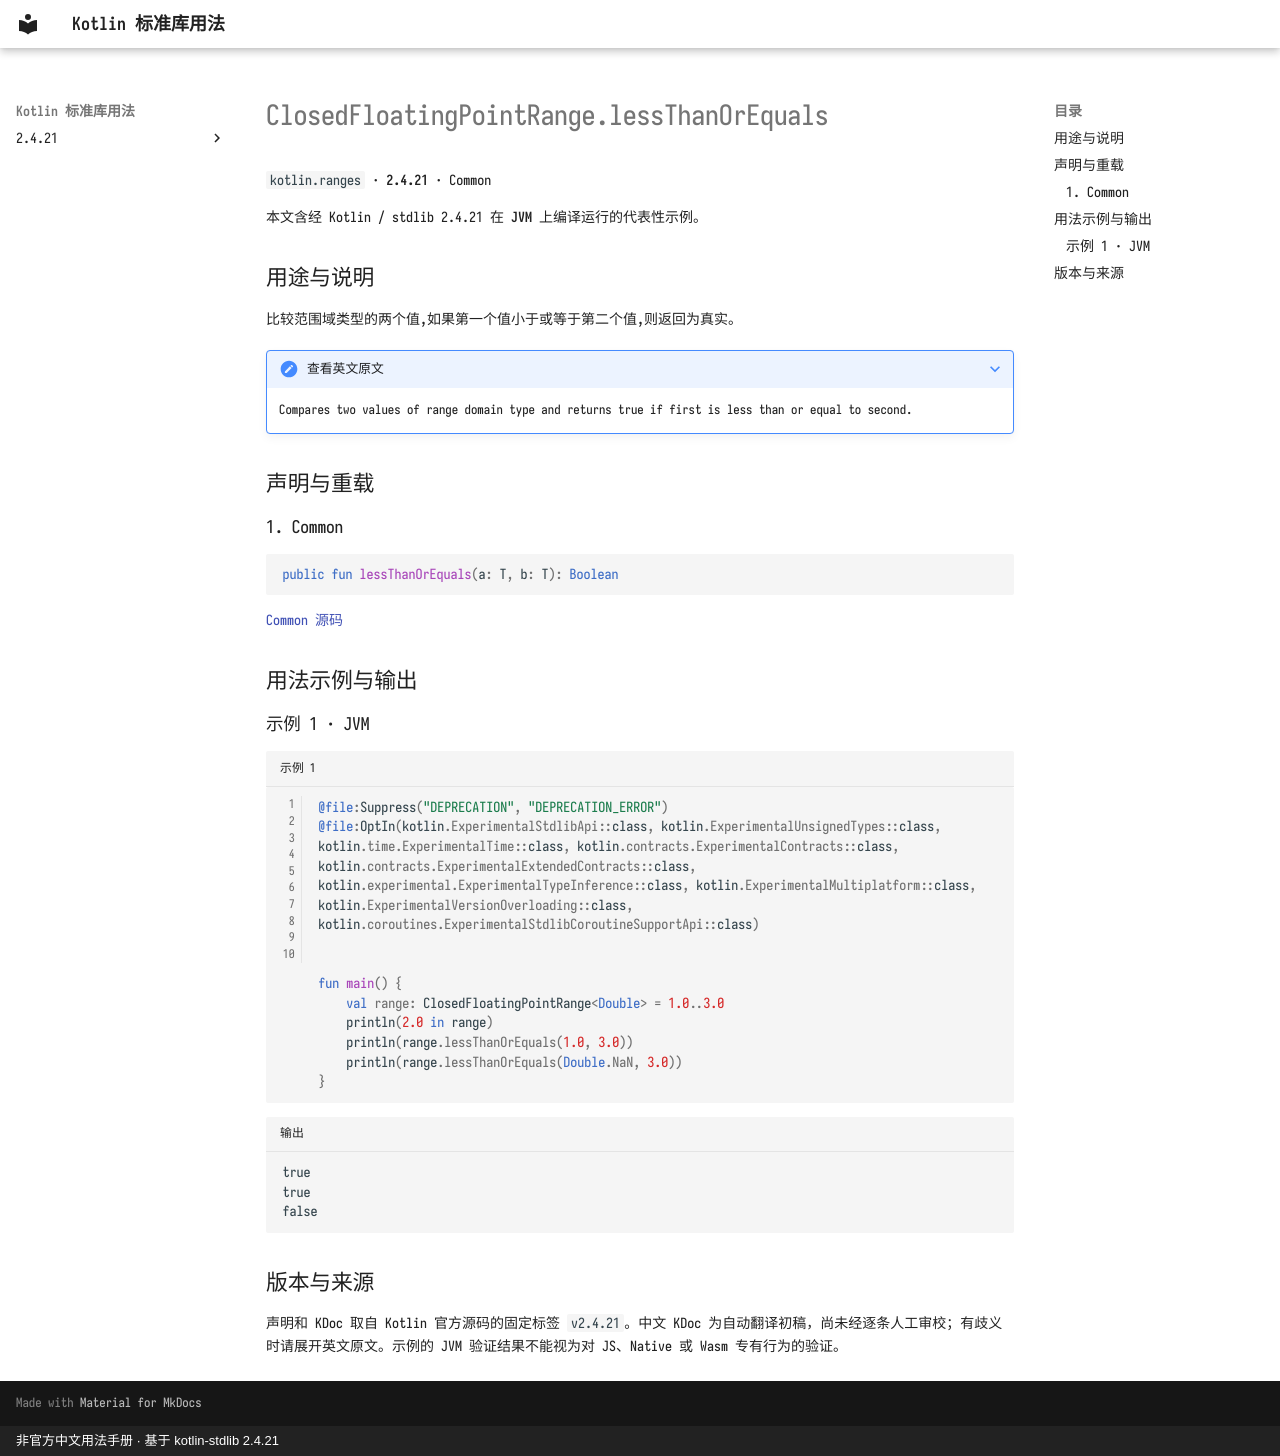

repository: oooooooko/kotlin-stdlib-docs · page: zh/api/kotlin.ranges/closedfloatingpointrange-lessthanorequals--66e1754f/index.html · generator: mkdocs · copyright: 非官方中文用法手册 · 基于 kotlin-stdlib 2.4.21

# ClosedFloatingPointRange.lessThanOrEquals

`kotlin.ranges` · **2.4.21** · Common

本文含经 Kotlin / stdlib 2.4.21 在 **JVM** 上编译运行的代表性示例。

## 用途与说明

比较范围域类型的两个值,如果第一个值小于或等于第二个值,则返回为真实。

??? note "查看英文原文"

    Compares two values of range domain type and returns true if first is less than or equal to second.

## 声明与重载

### 1. Common

```kotlin
public fun lessThanOrEquals(a: T, b: T): Boolean
```

[Common 源码](https://github.com/JetBrains/kotlin/blob/v2.4.21/libraries/stdlib/src/kotlin/ranges/Ranges.kt#L84)

## 用法示例与输出

### 示例 1 · JVM

```kotlin title="示例 1" linenums="1"
@file:Suppress("DEPRECATION", "DEPRECATION_ERROR")
@file:OptIn(kotlin.ExperimentalStdlibApi::class, kotlin.ExperimentalUnsignedTypes::class, kotlin.time.ExperimentalTime::class, kotlin.contracts.ExperimentalContracts::class, kotlin.contracts.ExperimentalExtendedContracts::class, kotlin.experimental.ExperimentalTypeInference::class, kotlin.ExperimentalMultiplatform::class, kotlin.ExperimentalVersionOverloading::class, kotlin.coroutines.ExperimentalStdlibCoroutineSupportApi::class)


fun main() {
    val range: ClosedFloatingPointRange<Double> = 1.0..3.0
    println(2.0 in range)
    println(range.lessThanOrEquals(1.0, 3.0))
    println(range.lessThanOrEquals(Double.NaN, 3.0))
}
```

```text title="输出"
true
true
false
```

## 版本与来源

声明和 KDoc 取自 Kotlin 官方源码的固定标签 `v2.4.21`。中文 KDoc 为自动翻译初稿，尚未经逐条人工审校；有歧义时请展开英文原文。示例的 JVM 验证结果不能视为对 JS、Native 或 Wasm 专有行为的验证。
